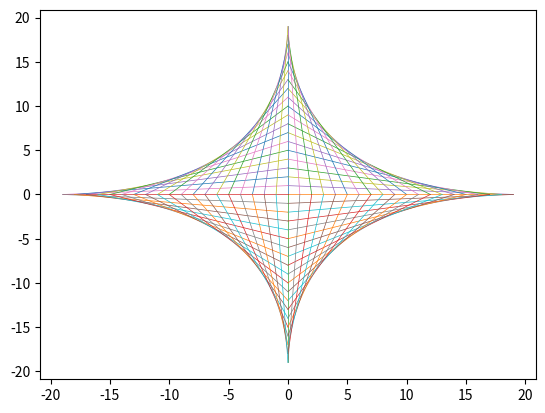

Source code (Python):
###Geometric Images###
#Programming by Oliver Temple
#https://github.com/olivertemple/geometric-images
import matplotlib.pyplot as plt
import math
import argparse

def original(num, i, w,setcolor): #original shape
    #one quadrant
    if num>0:
        plt.plot([0,0],[0,i-1],color=setcolor, linewidth=w)
        plt.plot([0,i-1],[0,0],color=setcolor, linewidth=w)
    #two quadrants
    if num>1:
        plt.plot([0,0],[0,-i+1],color=setcolor, linewidth=w)
    #three/four quadrants
    if num>2:
        plt.plot([0,-i+1],[0,0],color=setcolor, linewidth=w)
    #repeats for the value of i(length of the axis)
    for x in range(1,i):
        #one quadrant
        if num>0:
            plt.plot([0,i-x],[x,0], color=setcolor, linewidth=w)
        #two quadrants
        if num>1:
            plt.plot([0,i-x],[-x,0], color=setcolor, linewidth=w)
        #three quadrants
        if num>2:
            plt.plot([0,-(i-x)],[x,0], color=setcolor, linewidth=w)
        #four quadrants
        if num>3:
            plt.plot([0,-(i-x)],[-x,0], color=setcolor, linewidth=w)

def triinmiddle(num, i, w,setcolor):#2nd shape
    #one quadrant
    if num>0:
        plt.plot([0,0],[0,i-1],color=setcolor, linewidth=w)
        plt.plot([0,i-1],[0,0],color=setcolor, linewidth=w)
    #two quadrants
    if num>1:
        plt.plot([0,0],[0,-i+1],color=setcolor, linewidth=w)
    #three/four quadrants
    if num>2:
        plt.plot([0,-i+1],[0,0],color=setcolor, linewidth=w)

    #repeats for the value of i(length of the axis)
    for x in range(1,i):
        #one quadrant
        if num >0:
            plt.plot([0,i-x],[i-x,x], color=setcolor,linewidth = w)
            plt.plot([0,x],[i-x,0], color=setcolor,linewidth = w)
            plt.plot([x,i-x],[0,x], color=setcolor,linewidth = w)
        #two quadrants
        if num >1:
            plt.plot([0,i-x],[-(i-x),-(x)], color=setcolor,linewidth = w)
            plt.plot([0,x],[-(i-x),0], color=setcolor,linewidth = w)
            plt.plot([x,i-x],[0,-x], color=setcolor,linewidth = w)
        #three quadrants
        if num >2:
            plt.plot([0,-(i-x)],[i-x,x], color=setcolor,linewidth = w)
            plt.plot([0,-x],[i-x,0], color=setcolor,linewidth = w)
            plt.plot([-x,-(i-x)],[0,x], color=setcolor,linewidth = w)
        #four quadrants
        if num >3:
            plt.plot([0,-(i-x)],[-(i-x),-x], color=setcolor,linewidth = w)
            plt.plot([0,-x],[-(i-x),0], color=setcolor,linewidth = w)
            plt.plot([-x,-(i-x)],[0,-x], color=setcolor,linewidth = w)

def shape3(num,i,w,setcolor):#3rd shape
    #one quadrant
    if num>0:
        plt.plot([0,0],[0,i-1],color=setcolor, linewidth=w)
        plt.plot([0,i-1],[0,0],color=setcolor, linewidth=w)
    #two quadrants
    if num>1:
        plt.plot([0,0],[0,-i+1],color=setcolor, linewidth=w)
    #three quadrants
    if num>2:
        plt.plot([0,-i+1],[0,0],color=setcolor, linewidth=w)

    #repeats for the value of i(length of the axis)
    for x in range(1,i):
        #one quadrant
        if num>0:
            plt.plot([0,i-x],[x,0], color=setcolor, linewidth=w)
            plt.plot([x-1,i-x],[i-x,0], color=setcolor, linewidth=w)
            plt.plot([i-x,0],[x-1,i-x], color=setcolor, linewidth=w)
        #two quadrants
        if num>1:
            plt.plot([0,i-x],[-x,0], color=setcolor, linewidth=w)
            plt.plot([x-1,i-x],[-(i-x),0], color=setcolor, linewidth=w)
            plt.plot([i-x,0],[-(x-1),-(i-x)], color=setcolor, linewidth=w)
        #three quadrants
        if num>2:
            plt.plot([0,-(i-x)],[x,0], color=setcolor, linewidth=w)
            plt.plot([-(x-1),-(i-x)],[i-x,0], color=setcolor, linewidth=w)
            plt.plot([-(i-x),0],[x-1,i-x], color=setcolor, linewidth=w)
        #four quadrants
        if num>3:
            plt.plot([0,-(i-x)],[-x,0], color=setcolor, linewidth=w)
            plt.plot([-(x-1),-(i-x)],[-(i-x),0], color=setcolor, linewidth=w)
            plt.plot([-(i-x),0],[-(x-1),-(i-x)], color=setcolor, linewidth=w)

def threedimensionaloriginal(num,i,w,setcolor,ax):#3D version of original shape
    #one quadrant
    if num>0:
        plt.plot([0,0,0],[0,i-1,0],color=setcolor, linewidth=w)
        plt.plot([0,0],[0,0],[0,i-1],color=setcolor, linewidth=w)        
        plt.plot([0,i-1,0],[0,0,0],color=setcolor, linewidth=w)
    #two quadrants
    if num>1:
        plt.plot([0,0],[0,-i+1],color=setcolor, linewidth=w)
    #three quadrants
    if num>2:
        plt.plot([0,-i+1],[0,0],color=setcolor, linewidth=w)
    #four quadrants
    if num>3:
        plt.plot([0,0],[0,0],[0,-(i-1)],color=setcolor, linewidth=w)

    #repeats for the value of i(length of the axis)
    for x in range(1,i):
        #one quadrant
        if num >0:
            plt.plot([0,i-x],[x,0],[0,0], color=setcolor, linewidth=w)
            plt.plot([0,0],[x,0],[0,i-x], color=setcolor, linewidth=w)
            plt.plot([x,0],[0,0],[0,i-x], color=setcolor, linewidth=w)
        #two quadrants
        if num>1:
            plt.plot([0,i-x],[-x,0],[0,0], color=setcolor, linewidth=w)
            plt.plot([0,0],[-x,0],[0,i-x], color=setcolor, linewidth=w)
            plt.plot([x,0],[0,0],[0,i-x], color=setcolor, linewidth=w)
        #four quadrants
        if num>2: 
            plt.plot([0,-(i-x)],[x,0],[0,0], color=setcolor, linewidth=w)
            plt.plot([0,0],[x,0],[0,i-x], color=setcolor, linewidth=w)
            plt.plot([-x,0],[0,0],[0,i-x], color=setcolor, linewidth=w)
        
            plt.plot([0,-(i-x)],[-x,0],[0,0], color=setcolor, linewidth=w)
            plt.plot([0,0],[-x,0],[0,i-x], color=setcolor, linewidth=w)
            plt.plot([-x,0],[0,0],[0,i-x], color=setcolor, linewidth=w)
        #eight quadrants
        if num>3:
            plt.plot([0,i-x],[x,0],[0,0], color=setcolor, linewidth=w)
            plt.plot([0,0],[x,0],[0,-(i-x)], color=setcolor, linewidth=w)
            plt.plot([x,0],[0,0],[0,-(i-x)], color=setcolor, linewidth=w)

            plt.plot([0,i-x],[-x,0],[0,0], color=setcolor, linewidth=w)
            plt.plot([0,0],[-x,0],[0,-(i-x)], color=setcolor, linewidth=w)
            plt.plot([x,0],[0,0],[0,-(i-x)], color=setcolor, linewidth=w)

            plt.plot([0,-(i-x)],[x,0],[0,0], color=setcolor, linewidth=w)
            plt.plot([0,0],[x,0],[0,-(i-x)], color=setcolor, linewidth=w)
            plt.plot([-x,0],[0,0],[0,-(i-x)], color=setcolor, linewidth=w)

            plt.plot([0,-(i-x)],[-x,0],[0,0], color=setcolor, linewidth=w)
            plt.plot([0,0],[-x,0],[0,-(i-x)], color=setcolor, linewidth=w)
            plt.plot([-x,0],[0,0],[0,-(i-x)], color=setcolor, linewidth=w)

def threedimensionaltriinmiddle(num,i,w,setcolor,ax):#3D version of 2nd shape
    #one quadrant
    if num>0:
        plt.plot([0,0,0],[0,i-1,0],color=setcolor, linewidth=w)
        plt.plot([0,0],[0,0],[0,i-1],color=setcolor, linewidth=w)        
        plt.plot([0,i-1,0],[0,0,0],color=setcolor, linewidth=w)
    #two quadrants
    if num>1:
        plt.plot([0,0],[0,-i+1],color=setcolor, linewidth=w)
    #three quadrants
    if num>2:
        plt.plot([0,-i+1],[0,0],color=setcolor, linewidth=w)
    #four quadrants
    if num>3:
        plt.plot([0,0],[0,0],[0,-(i-1)],color=setcolor, linewidth=w)
    
    #repeats for the value of i(length of the axis)
    for x in range(1,i):
        #one quadrant
        if num>0:
            plt.plot([0,i-x],[i-x,x],[0,0], color=setcolor,linewidth = w)
            plt.plot([0,x],[i-x,0],[0,0], color=setcolor,linewidth = w)
            plt.plot([x,i-x],[0,x],[0,0], color=setcolor,linewidth = w)

            plt.plot([0,0],[i-x,x],[0,i-x], color=setcolor,linewidth = w)
            plt.plot([0,0],[i-x,0],[0,x], color=setcolor,linewidth = w)
            plt.plot([0,0],[0,x],[x,i-x], color=setcolor,linewidth = w)

            plt.plot([0,i-x],[0,0],[i-x,x], color=setcolor,linewidth = w)
            plt.plot([0,x],[0,0],[i-x,0], color=setcolor,linewidth = w)
            plt.plot([x,i-x],[0,0],[0,x], color=setcolor,linewidth = w)
        #two quadrants
        if num>1:
            plt.plot([0,i-x],[-(i-x),-x],[0,0], color=setcolor,linewidth = w)
            plt.plot([0,x],[-(i-x),0],[0,0], color=setcolor,linewidth = w)
            plt.plot([x,i-x],[0,-(x)],[0,0], color=setcolor,linewidth = w)

            plt.plot([0,0],[-(i-x),-x],[0,i-x], color=setcolor,linewidth = w)
            plt.plot([0,0],[-(i-x),0],[0,x], color=setcolor,linewidth = w)
            plt.plot([0,0],[0,-x],[x,i-x], color=setcolor,linewidth = w)

            plt.plot([0,i-x],[0,0],[i-x,x], color=setcolor,linewidth = w)
            plt.plot([0,x],[0,0],[i-x,0], color=setcolor,linewidth = w)
            plt.plot([x,i-x],[0,0],[0,x], color=setcolor,linewidth = w)
        #three quadrants
        if num>2:
            plt.plot([0,-(i-x)],[i-x,x],[0,0], color=setcolor,linewidth = w)
            plt.plot([0,-x],[i-x,0],[0,0], color=setcolor,linewidth = w)
            plt.plot([-x,-(i-x)],[0,x],[0,0], color=setcolor,linewidth = w)

            plt.plot([0,0],[i-x,x],[0,i-x], color=setcolor,linewidth = w)
            plt.plot([0,0],[i-x,0],[0,x], color=setcolor,linewidth = w)
            plt.plot([0,0],[0,x],[x,i-x], color=setcolor,linewidth = w)

            plt.plot([0,-(i-x)],[0,0],[i-x,x], color=setcolor,linewidth = w)
            plt.plot([0,-x],[0,0],[i-x,0], color=setcolor,linewidth = w)
            plt.plot([-x,-(i-x)],[0,0],[0,x], color=setcolor,linewidth = w)
            
            plt.plot([0,-(i-x)],[-(i-x),-x],[0,0], color=setcolor,linewidth = w)
            plt.plot([0,-x],[-(i-x),0],[0,0], color=setcolor,linewidth = w)
            plt.plot([-x,-(i-x)],[0,-x],[0,0], color=setcolor,linewidth = w)

            plt.plot([0,0],[-(i-x),-x],[0,i-x], color=setcolor,linewidth = w)
            plt.plot([0,0],[-(i-x),0],[0,x], color=setcolor,linewidth = w)
            plt.plot([0,0],[0,-x],[x,i-x], color=setcolor,linewidth = w)

            plt.plot([0,-(i-x)],[0,0],[i-x,x], color=setcolor,linewidth = w)
            plt.plot([0,-x],[0,0],[i-x,0], color=setcolor,linewidth = w)
            plt.plot([-x,-(i-x)],[0,0],[0,x], color=setcolor,linewidth = w)
        #four quadrants
        if num>3:
            plt.plot([0,i-x],[i-x,x],[0,0], color=setcolor,linewidth = w)
            plt.plot([0,x],[i-x,0],[0,0], color=setcolor,linewidth = w)
            plt.plot([x,i-x],[0,x],[0,0], color=setcolor,linewidth = w)

            plt.plot([0,0],[i-x,x],[0,-(i-x)], color=setcolor,linewidth = w)
            plt.plot([0,0],[i-x,0],[0,-x], color=setcolor,linewidth = w)
            plt.plot([0,0],[0,x],[-x,-(i-x)], color=setcolor,linewidth = w)

            plt.plot([0,i-x],[0,0],[-(i-x),-x], color=setcolor,linewidth = w)
            plt.plot([0,x],[0,0],[-(i-x),0], color=setcolor,linewidth = w)
            plt.plot([x,i-x],[0,0],[0,-x], color=setcolor,linewidth = w)

            plt.plot([0,i-x],[-(i-x),-x],[0,0], color=setcolor,linewidth = w)
            plt.plot([0,x],[-(i-x),0],[0,0], color=setcolor,linewidth = w)
            plt.plot([x,i-x],[0,-(x)],[0,0], color=setcolor,linewidth = w)

            plt.plot([0,0],[-(i-x),-x],[0,-(i-x)], color=setcolor,linewidth = w)
            plt.plot([0,0],[-(i-x),0],[0,-x], color=setcolor,linewidth = w)
            plt.plot([0,0],[0,-x],[-x,-(i-x)], color=setcolor,linewidth = w)

            plt.plot([0,i-x],[0,0],[-(i-x),-x], color=setcolor,linewidth = w)
            plt.plot([0,x],[0,0],[-(i-x),0], color=setcolor,linewidth = w)
            plt.plot([x,i-x],[0,0],[0,-x], color=setcolor,linewidth = w)

            plt.plot([0,-(i-x)],[i-x,x],[0,0], color=setcolor,linewidth = w)
            plt.plot([0,-x],[i-x,0],[0,0], color=setcolor,linewidth = w)
            plt.plot([-x,-(i-x)],[0,x],[0,0], color=setcolor,linewidth = w)

            plt.plot([0,0],[i-x,x],[0,-(i-x)], color=setcolor,linewidth = w)
            plt.plot([0,0],[i-x,0],[0,-x], color=setcolor,linewidth = w)
            plt.plot([0,0],[0,x],[-x,-(i-x)], color=setcolor,linewidth = w)

            plt.plot([0,-(i-x)],[0,0],[-(i-x),-x], color=setcolor,linewidth = w)
            plt.plot([0,-x],[0,0],[-(i-x),0], color=setcolor,linewidth = w)
            plt.plot([-x,-(i-x)],[0,0],[0,-x], color=setcolor,linewidth = w)
            
            plt.plot([0,-(i-x)],[-(i-x),-x],[0,0], color=setcolor,linewidth = w)
            plt.plot([0,-x],[-(i-x),0],[0,0], color=setcolor,linewidth = w)
            plt.plot([-x,-(i-x)],[0,-x],[0,0], color=setcolor,linewidth = w)

            plt.plot([0,0],[-(i-x),-x],[0,-(i-x)], color=setcolor,linewidth = w)
            plt.plot([0,0],[-(i-x),0],[0,-x], color=setcolor,linewidth = w)
            plt.plot([0,0],[0,-x],[-x,-(i-x)], color=setcolor,linewidth = w)

            plt.plot([0,-(i-x)],[0,0],[-(i-x),-x], color=setcolor,linewidth = w)
            plt.plot([0,-x],[0,0],[-(i-x),0], color=setcolor,linewidth = w)
            plt.plot([-x,-(i-x)],[0,0],[0,-x], color=setcolor,linewidth = w)

def threedimensionalshape3(num,i,w,setcolor,ax):#3D version of the 3rd shape
    #one quadrant
    if num>0:
        plt.plot([0,0,0],[0,i-1,0],color=setcolor, linewidth=w)
        plt.plot([0,0],[0,0],[0,i-1],color=setcolor, linewidth=w)        
        plt.plot([0,i-1,0],[0,0,0],color=setcolor, linewidth=w)
    #two quadrants
    if num>1:
        plt.plot([0,0],[0,-i+1],color=setcolor, linewidth=w)
    #three quadrants
    if num>2:
        plt.plot([0,-i+1],[0,0],color=setcolor, linewidth=w)
    #four quadrants
    if num>3:
        plt.plot([0,0],[0,0],[0,-(i-1)],color=setcolor, linewidth=w)
    
    #repeats for the value of i(length of the axis)
    for x in range(1,i):
        #one quadrant
        if num>0:
            plt.plot([0,i-x],[x,0],[0,0], color=setcolor, linewidth=w)
            plt.plot([x-1,i-x],[i-x,0],[0,0], color=setcolor, linewidth=w)
            plt.plot([i-x,0],[x-1,i-x],[0,0], color=setcolor, linewidth=w)

            plt.plot([0,0],[x,0],[0,i-x], color=setcolor, linewidth=w)
            plt.plot([0,0],[i-x,0],[x-1,i-x], color=setcolor, linewidth=w)
            plt.plot([0,0],[x-1,i-x],[i-x,0], color=setcolor, linewidth=w)

            plt.plot([x,0],[0,0],[0,i-x], color=setcolor, linewidth=w)
            plt.plot([i-x,0],[0,0],[x-1,i-x], color=setcolor, linewidth=w)
            plt.plot([x-1,i-x],[0,0],[i-x,0], color=setcolor, linewidth=w)
        #two quadrants
        if num>1:
            plt.plot([0,i-x],[-x,0],[0,0], color=setcolor, linewidth=w)
            plt.plot([x-1,i-x],[-(i-x),0],[0,0], color=setcolor, linewidth=w)
            plt.plot([i-x,0],[-(x-1),-(i-x)],[0,0], color=setcolor, linewidth=w)

            plt.plot([0,0],[-x,0],[0,i-x], color=setcolor, linewidth=w)
            plt.plot([0,0],[-(i-x),0],[x-1,i-x], color=setcolor, linewidth=w)
            plt.plot([0,0],[-(x-1),-(i-x)],[i-x,0], color=setcolor, linewidth=w)

            plt.plot([x,0],[0,0],[0,i-x], color=setcolor, linewidth=w)
            plt.plot([i-x,0],[0,0],[x-1,i-x], color=setcolor, linewidth=w)
            plt.plot([x-1,i-x],[0,0],[i-x,0], color=setcolor, linewidth=w)
        #three quadrants
        if num>2:
            plt.plot([0,-(i-x)],[-x,0],[0,0], color=setcolor, linewidth=w)
            plt.plot([-(x-1),-(i-x)],[-(i-x),0],[0,0], color=setcolor, linewidth=w)
            plt.plot([-(i-x),0],[-(x-1),-(i-x)],[0,0], color=setcolor, linewidth=w)

            plt.plot([0,0],[-x,0],[0,i-x], color=setcolor, linewidth=w)
            plt.plot([0,0],[-(i-x),0],[x-1,i-x], color=setcolor, linewidth=w)
            plt.plot([0,0],[-(x-1),-(i-x)],[i-x,0], color=setcolor, linewidth=w)

            plt.plot([-x,0],[0,0],[0,i-x], color=setcolor, linewidth=w)
            plt.plot([-(i-x),0],[0,0],[x-1,i-x], color=setcolor, linewidth=w)
            plt.plot([-(x-1),-(i-x)],[0,0],[i-x,0], color=setcolor, linewidth=w)

            plt.plot([0,-(i-x)],[x,0],[0,0], color=setcolor, linewidth=w)
            plt.plot([-(x-1),-(i-x)],[(i-x),0],[0,0], color=setcolor, linewidth=w)
            plt.plot([-(i-x),0],[(x-1),(i-x)],[0,0], color=setcolor, linewidth=w)

            plt.plot([0,0],[x,0],[0,i-x], color=setcolor, linewidth=w)
            plt.plot([0,0],[(i-x),0],[x-1,i-x], color=setcolor, linewidth=w)
            plt.plot([0,0],[(x-1),(i-x)],[i-x,0], color=setcolor, linewidth=w)

            plt.plot([-x,0],[0,0],[0,i-x], color=setcolor, linewidth=w)
            plt.plot([-(i-x),0],[0,0],[x-1,i-x], color=setcolor, linewidth=w)
            plt.plot([-(x-1),-(i-x)],[0,0],[i-x,0], color=setcolor, linewidth=w)
        #four quadrants
        if num>3:
            plt.plot([0,-(i-x)],[-x,0],[0,0], color=setcolor, linewidth=w)
            plt.plot([-(x-1),-(i-x)],[-(i-x),0],[0,0], color=setcolor, linewidth=w)
            plt.plot([-(i-x),0],[-(x-1),-(i-x)],[0,0], color=setcolor, linewidth=w)

            plt.plot([0,0],[-x,0],[0,-(i-x)], color=setcolor, linewidth=w)
            plt.plot([0,0],[-(i-x),0],[-(x-1),-(i-x)], color=setcolor, linewidth=w)
            plt.plot([0,0],[-(x-1),-(i-x)],[-(i-x),0], color=setcolor, linewidth=w)

            plt.plot([-x,0],[0,0],[0,-(i-x)], color=setcolor, linewidth=w)
            plt.plot([-(i-x),0],[0,0],[-(x-1),-(i-x)], color=setcolor, linewidth=w)
            plt.plot([-(x-1),-(i-x)],[0,0],[-(i-x),0], color=setcolor, linewidth=w)

            plt.plot([0,-(i-x)],[x,0],[0,0], color=setcolor, linewidth=w)
            plt.plot([-(x-1),-(i-x)],[(i-x),0],[0,0], color=setcolor, linewidth=w)
            plt.plot([-(i-x),0],[(x-1),(i-x)],[0,0], color=setcolor, linewidth=w)

            plt.plot([0,0],[x,0],[0,-(i-x)], color=setcolor, linewidth=w)
            plt.plot([0,0],[(i-x),0],[-(x-1),-(i-x)], color=setcolor, linewidth=w)
            plt.plot([0,0],[(x-1),(i-x)],[-(i-x),0], color=setcolor, linewidth=w)

            plt.plot([-x,0],[0,0],[0,-(i-x)], color=setcolor, linewidth=w)
            plt.plot([-(i-x),0],[0,0],[-(x-1),-(i-x)], color=setcolor, linewidth=w)
            plt.plot([-(x-1),-(i-x)],[0,0],[-(i-x),0], color=setcolor, linewidth=w)

            plt.plot([0,-(i-x)],[-x,0],[0,0], color=setcolor, linewidth=w)
            plt.plot([-(x-1),-(i-x)],[-(i-x),0],[0,0], color=setcolor, linewidth=w)
            plt.plot([-(i-x),0],[-(x-1),-(i-x)],[0,0], color=setcolor, linewidth=w)

            plt.plot([0,0],[-x,0],[0,-(i-x)], color=setcolor, linewidth=w)
            plt.plot([0,0],[-(i-x),0],[-(x-1),-(i-x)], color=setcolor, linewidth=w)
            plt.plot([0,0],[-(x-1),-(i-x)],[-(i-x),0], color=setcolor, linewidth=w)

            plt.plot([-x,0],[0,0],[0,-(i-x)], color=setcolor, linewidth=w)
            plt.plot([-(i-x),0],[0,0],[-(x-1),-(i-x)], color=setcolor, linewidth=w)
            plt.plot([-(x-1),-(i-x)],[0,0],[-(i-x),0], color=setcolor, linewidth=w)

            plt.plot([0,(i-x)],[x,0],[0,0], color=setcolor, linewidth=w)
            plt.plot([(x-1),(i-x)],[(i-x),0],[0,0], color=setcolor, linewidth=w)
            plt.plot([(i-x),0],[(x-1),(i-x)],[0,0], color=setcolor, linewidth=w)

            plt.plot([0,0],[x,0],[0,-(i-x)], color=setcolor, linewidth=w)
            plt.plot([0,0],[(i-x),0],[-(x-1),-(i-x)], color=setcolor, linewidth=w)
            plt.plot([0,0],[(x-1),(i-x)],[-(i-x),0], color=setcolor, linewidth=w)

            plt.plot([x,0],[0,0],[0,-(i-x)], color=setcolor, linewidth=w)
            plt.plot([(i-x),0],[0,0],[-(x-1),-(i-x)], color=setcolor, linewidth=w)
            plt.plot([(x-1),(i-x)],[0,0],[-(i-x),0], color=setcolor, linewidth=w)       

#parses arguments from the command line to the program
parser = argparse.ArgumentParser(description = 'Draw geometric Images.')
#dimensions of the output (2D/3D)
parser.add_argument('-dimensions', type=int,default=2, help='2D/3D output image (2 for 2D, 3 for 3D).')
#Size of the image
parser.add_argument('-i',type=int, default=20, help='Size of output image.')
#width of the line
parser.add_argument('-w', type=float, default = 0.5, help='Width of line, recommended less than 1.')
#number of quadrants to be filled
parser.add_argument('-num',type=int, default=4,help='How many quadrants to be filled, 1-4.')
#1st shape
parser.add_argument('-shape',type=int, default=1, help='Shape 1 number (1-3).')
#2nd shape (optional)
parser.add_argument('-shape2',type=int, default=0, help='Shape 2 number (optional)(1-3).')
#colour of the first shape
parser.add_argument('-setcolour', help='Colour of shape 1.')
#colour of the second shape
parser.add_argument('-setcolour2', help='Colour of shape 2.')
args = parser.parse_args()

i = args.i
w=args.w
num = args.num
dim = args.dimensions
setcolor = args.setcolour
setcolor2 = args.setcolour2

#two dimensions
if dim==2:
    #1st shape
    if args.shape==1:
        original(num,i,w,setcolor)
    elif args.shape==2:
        triinmiddle(num,i,w,setcolor)
    elif args.shape==3:
        shape3(num,i,w,setcolor)
    #second shape if argument is given
    if args.shape2 > 0:
        if args.shape2==1:
            original(num,i,w,setcolor2)
        elif args.shape2==2:
            triinmiddle(num,i,w,setcolor2)
        elif args.shape2==3:
            shape3(num,i,w,setcolor2)

#three dimensions
else: 
    #creates 3D axis
    fig = plt.figure()
    ax = plt.axes(projection='3d')
    #1st shape
    if args.shape==1:
        threedimensionaloriginal(num,i,w,setcolor,ax)
    elif args.shape==2:
        threedimensionaltriinmiddle(num,i,w,setcolor,ax)
    elif args.shape==3:
        threedimensionalshape3(num,i,w,setcolor,ax)
    #2nd shape if argument is given
    if args.shape2 > 0:
        if args.shape2==1:
            threedimensionaloriginal(num,i,w,setcolor2,ax)
        elif args.shape2==2:
            threedimensionaltriinmiddle(num,i,w,setcolor2,ax)
        elif args.shape2==3:
            threedimensionalshape3(num,i,w,setcolor2,ax)

#saves the output
plt.savefig(str(args.dimensions) + 'D, ' + str(args.i)+' ,'+str(args.shape))
#shows the outputs
plt.show() 
